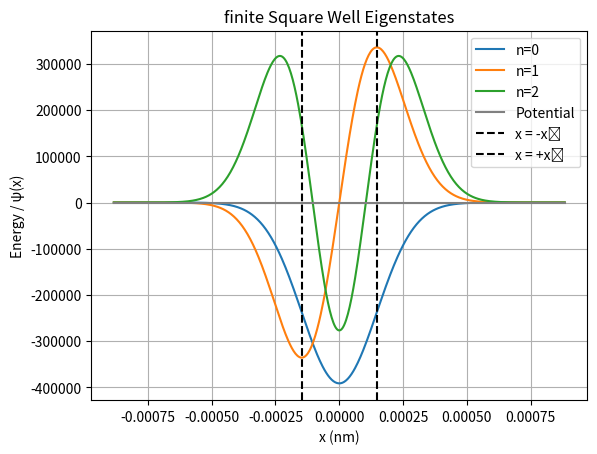

Write the Python code that produced this figure.
import numpy as np
import matplotlib.pyplot as plt
import scipy

hbar = 1.05457e-34
m = 9.109e-31
omega = 5.34e21
x_o = np.sqrt(hbar/(m*omega))
N = 500
L = 12*x_o

x = np.linspace(-L/2, L/2, N)
dx = x[1] - x[0]
alpha = -(hbar**2) / (2*m*dx**2)

H = np.zeros((N,N))

for i in range(N):
    eta = (dx**2)*(x[i]**2)/(x_o**4)
    H[i,i] = -alpha*(2+eta)
    if i > 0:
        H[i,i-1] = alpha
    if i < N-1:
        H[i, i+1] = alpha

eigen_value, eigen_vector = np.linalg.eigh(H)

plt.figure()
for i in range(3):
    psi = eigen_vector[:,i]
    norm = np.sqrt(np.trapezoid(np.abs(psi)**2, x))
    psi_scaled = psi / norm
    plt.plot(x*1e9, psi_scaled*0.2 + eigen_value[i], label=f"n={i}")

V = 0.5 * m * omega**2 * x**2
plt.plot(x*1e9, V, color='gray', linestyle='-', label='Potential')

plt.axvline(-x_o*1e9, color="k", linestyle="--", label='x = -x₀')
plt.axvline(x_o*1e9, color="k", linestyle="--", label='x = +x₀')
plt.xlabel("x (nm)")
plt.ylabel("Energy / ψ(x)")
plt.title("finite Square Well Eigenstates")
plt.legend()
plt.grid(True)
plt.show()